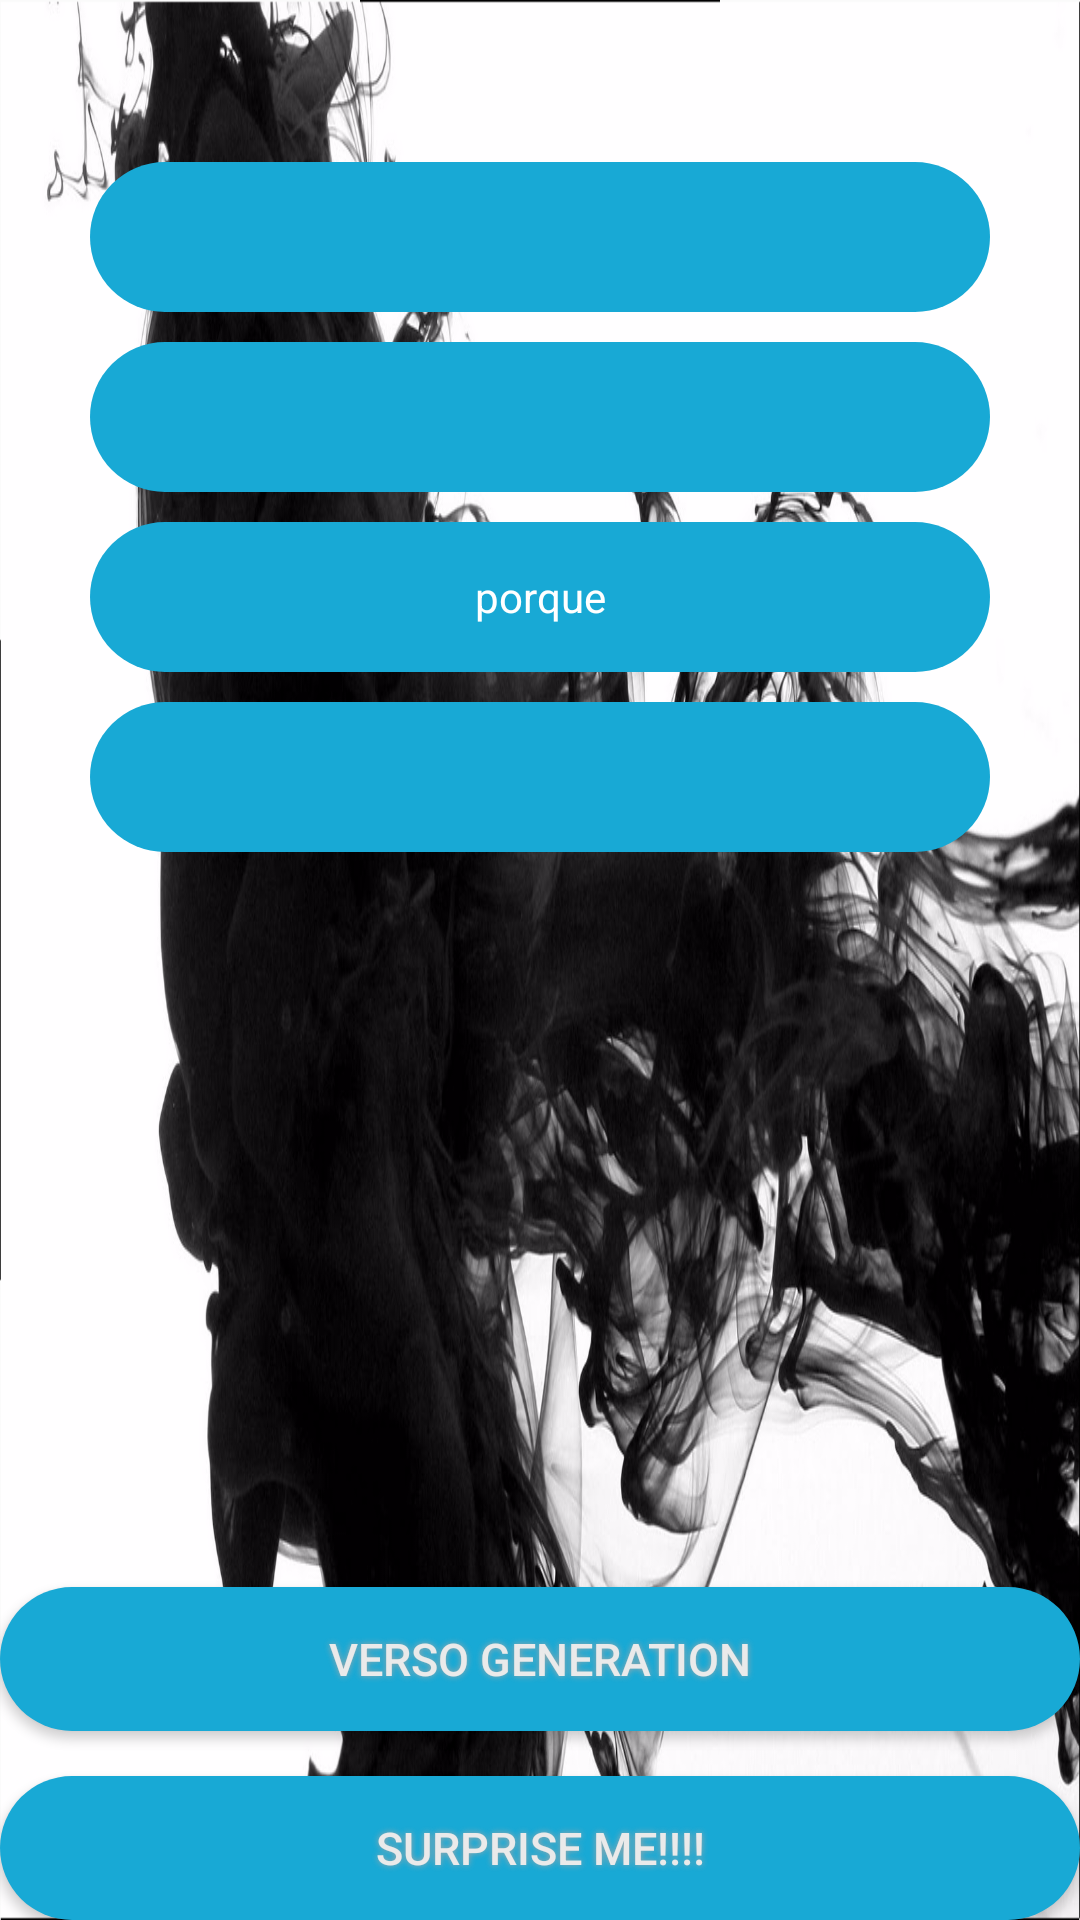

The Android layout XML behind this screen, and the referenced resources:
<!-- AndroidManifest.xml: application theme AppTheme -->
<!-- res/layout/activity_main.xml -->
<?xml version="1.0" encoding="utf-8"?>
<RelativeLayout
    xmlns:android="http://schemas.android.com/apk/res/android"
    android:layout_height="match_parent"
    android:layout_width="match_parent"
    android:layout_gravity="center"
    android:background="@drawable/background"
    android:orientation="vertical">

    <Spinner
        android:id="@+id/columna1"
        android:layout_height="50dp"
        android:layout_width="300dp"

        android:background="@drawable/buttonshape"
        android:layout_alignParentTop="true"
        android:layout_centerHorizontal="true"
        android:layout_marginBottom="10dp"
        android:layout_marginTop="54dp" />

    <Spinner
        android:id="@+id/columna2"
        android:layout_height="50dp"
        android:layout_width="300dp"
        android:layout_marginBottom="10dp"

        android:background="@drawable/buttonshape"
        android:layout_below="@+id/columna1"
        android:layout_centerHorizontal="true" />

    <TextView
        android:id="@+id/columna3"

        android:layout_height="50dp"
        android:layout_width="300dp"
        android:text="porque"
        android:gravity="center"
        android:textColor="#FFFFFF"
        android:padding="15dp"
        android:layout_marginBottom="10dp"

        android:background="@drawable/buttonshape"
        android:layout_below="@+id/columna2"
        android:layout_alignLeft="@+id/columna2"
        android:layout_alignStart="@+id/columna2" />

    <Spinner
        android:id="@+id/columna4"

        android:layout_height="50dp"
        android:layout_width="300dp"

        android:background="@drawable/buttonshape"
        android:layout_below="@+id/columna3"
        android:layout_alignLeft="@+id/columna3"
        android:layout_alignStart="@+id/columna3" />

        <Button
            android:id="@+id/btnGeneraVerso"

            android:text="VERSO GENERATION"
            android:textColor="#eaeaea"
            android:textSize="15sp"

            android:layout_width="match_parent"
            android:layout_height="wrap_content"
            android:background="@drawable/buttonshape"
            android:shadowColor="#A8A8A8"
            android:shadowDx="0"
            android:shadowDy="0"
            android:shadowRadius="5"
            android:layout_above="@+id/btnSorpresa"
            android:layout_alignParentLeft="true"
            android:layout_alignParentStart="true" />

        <Button
            android:id="@+id/btnSorpresa"

            android:text="Surprise me!!!!"
            android:textColor="#eaeaea"
            android:textSize="15sp"

            android:layout_width="match_parent"
            android:layout_height="wrap_content"
            android:background="@drawable/buttonshape"
            android:shadowColor="#A8A8A8"
            android:shadowDx="0"
            android:shadowDy="0"
            android:shadowRadius="5"
            android:layout_alignParentBottom="true"
            android:layout_alignParentLeft="true"
            android:layout_alignParentStart="true"
            android:layout_marginTop="15dp"/>

</RelativeLayout>
<!-- resources referenced by this layout -->
<resources>
  <!-- drawable background: png bitmap (drawable-hdpi, 601292 bytes) -->
  <!-- drawable buttonshape (drawable) -->
  <?xml version="1.0" encoding="utf-8"?>
  <shape xmlns:android="http://schemas.android.com/apk/res/android" android:shape="rectangle" >
      <corners
          android:radius="40dp"
          />
      <solid
          android:color="#18a9d5"
          />
      <padding
          android:left="0dp"
          android:top="0dp"
          android:right="0dp"
          android:bottom="0dp"
          />
  
  </shape>
  <style name="AppTheme" parent="Theme.AppCompat.Light.DarkActionBar">
          
          <item name="colorPrimary">@color/colorPrimary</item>
          <item name="colorPrimaryDark">@color/colorPrimaryDark</item>
          <item name="colorAccent">@color/colorAccent</item>
      </style>
  <color name="colorPrimary">#3F51B5</color>
  <color name="colorPrimaryDark">#303F9F</color>
  <color name="colorAccent">#FF4081</color>
</resources>
